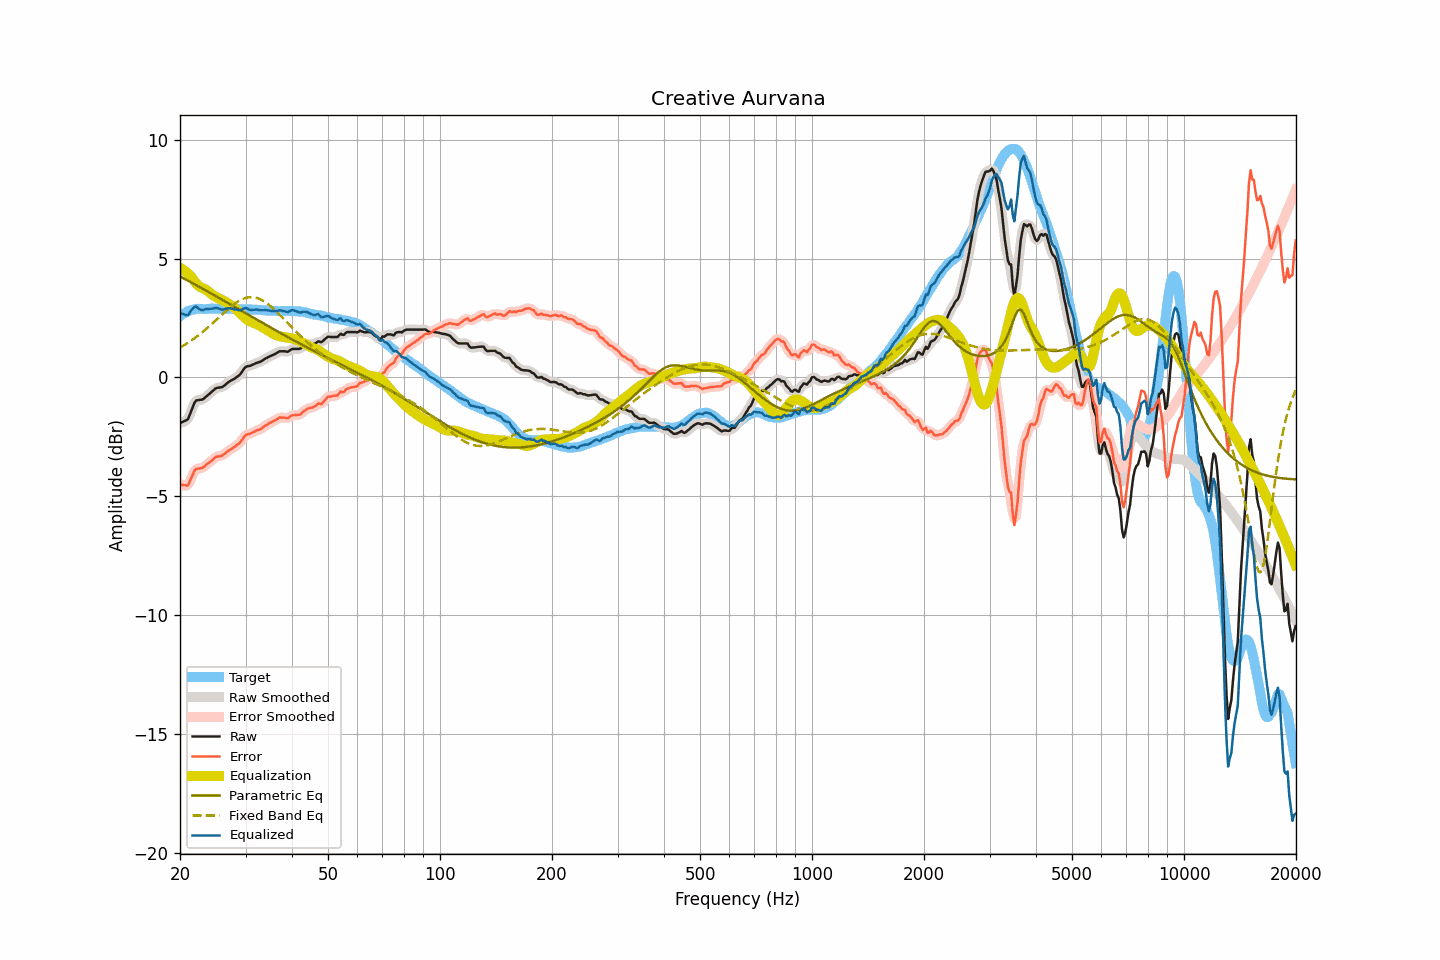

The data file committed next to this chart (first rows):
frequency, raw, smoothed, error, error_smoothed, equalization, parametric_eq, fixed_band_eq, equalized_raw, equalized_smoothed, target
20.00, -1.92, -1.91, -4.49, -4.48, 4.61, 4.24, 1.25, 2.69, 2.71, 2.57
20.20, -1.89, -1.90, -4.51, -4.53, 4.57, 4.21, 1.29, 2.68, 2.67, 2.62
20.40, -1.86, -1.88, -4.53, -4.55, 4.53, 4.17, 1.33, 2.66, 2.64, 2.67
20.61, -1.83, -1.85, -4.53, -4.55, 4.47, 4.14, 1.37, 2.64, 2.63, 2.70
20.81, -1.80, -1.80, -4.55, -4.55, 4.42, 4.10, 1.41, 2.62, 2.62, 2.75
21.02, -1.75, -1.72, -4.54, -4.50, 4.36, 4.06, 1.46, 2.61, 2.64, 2.79
21.23, -1.58, -1.59, -4.39, -4.40, 4.30, 4.03, 1.50, 2.72, 2.71, 2.81
21.44, -1.41, -1.42, -4.24, -4.25, 4.24, 3.99, 1.55, 2.82, 2.82, 2.83
21.66, -1.25, -1.23, -4.09, -4.08, 4.13, 3.96, 1.59, 2.89, 2.90, 2.85
21.87, -1.07, -1.09, -3.93, -3.95, 4.04, 3.92, 1.64, 2.97, 2.95, 2.86
22.09, -0.97, -1.00, -3.85, -3.87, 3.95, 3.88, 1.69, 2.98, 2.96, 2.88
22.31, -0.96, -0.95, -3.85, -3.84, 3.88, 3.84, 1.74, 2.92, 2.93, 2.89
22.54, -0.95, -0.95, -3.84, -3.83, 3.82, 3.81, 1.79, 2.87, 2.88, 2.89
22.76, -0.94, -0.95, -3.83, -3.83, 3.78, 3.77, 1.85, 2.84, 2.84, 2.88
22.99, -0.93, -0.92, -3.81, -3.80, 3.76, 3.73, 1.90, 2.82, 2.83, 2.87
23.22, -0.88, -0.88, -3.76, -3.76, 3.73, 3.69, 1.96, 2.85, 2.85, 2.87
23.45, -0.82, -0.83, -3.70, -3.70, 3.69, 3.66, 2.02, 2.87, 2.87, 2.87
23.69, -0.76, -0.77, -3.65, -3.65, 3.65, 3.62, 2.08, 2.88, 2.88, 2.88
23.92, -0.71, -0.71, -3.59, -3.59, 3.59, 3.58, 2.13, 2.88, 2.88, 2.88
24.16, -0.65, -0.65, -3.54, -3.54, 3.54, 3.54, 2.20, 2.88, 2.88, 2.89
24.40, -0.59, -0.59, -3.49, -3.48, 3.48, 3.50, 2.26, 2.89, 2.89, 2.90
24.65, -0.53, -0.53, -3.42, -3.42, 3.44, 3.47, 2.32, 2.90, 2.91, 2.89
24.89, -0.47, -0.48, -3.36, -3.37, 3.40, 3.43, 2.38, 2.93, 2.92, 2.89
25.14, -0.44, -0.45, -3.33, -3.34, 3.36, 3.39, 2.44, 2.92, 2.92, 2.89
25.39, -0.43, -0.43, -3.33, -3.32, 3.33, 3.35, 2.51, 2.90, 2.90, 2.90
25.65, -0.42, -0.42, -3.32, -3.31, 3.30, 3.31, 2.57, 2.87, 2.87, 2.89
25.91, -0.41, -0.41, -3.30, -3.29, 3.26, 3.27, 2.63, 2.85, 2.86, 2.88
26.16, -0.37, -0.37, -3.25, -3.25, 3.23, 3.23, 2.70, 2.86, 2.86, 2.88
26.43, -0.32, -0.32, -3.20, -3.20, 3.19, 3.20, 2.76, 2.87, 2.87, 2.88
26.69, -0.26, -0.26, -3.14, -3.15, 3.16, 3.16, 2.82, 2.89, 2.89, 2.88
26.96, -0.20, -0.21, -3.09, -3.10, 3.11, 3.12, 2.88, 2.91, 2.90, 2.89
27.23, -0.16, -0.16, -3.05, -3.05, 3.06, 3.08, 2.94, 2.90, 2.90, 2.89
27.50, -0.12, -0.13, -3.01, -3.01, 3.02, 3.04, 2.99, 2.89, 2.89, 2.89
27.77, -0.09, -0.09, -2.97, -2.97, 2.97, 3.00, 3.05, 2.88, 2.88, 2.87
28.05, -0.05, -0.05, -2.93, -2.92, 2.92, 2.96, 3.10, 2.87, 2.87, 2.87
28.33, -0.00, -0.01, -2.86, -2.87, 2.86, 2.92, 3.14, 2.86, 2.85, 2.86
28.62, 0.05, 0.04, -2.81, -2.82, 2.80, 2.88, 3.19, 2.84, 2.84, 2.86
28.90, 0.10, 0.10, -2.77, -2.76, 2.73, 2.84, 3.23, 2.83, 2.83, 2.87
29.19, 0.18, 0.18, -2.68, -2.68, 2.66, 2.81, 3.26, 2.84, 2.85, 2.86
29.48, 0.28, 0.28, -2.60, -2.59, 2.59, 2.77, 3.29, 2.87, 2.87, 2.87
29.78, 0.38, 0.37, -2.49, -2.50, 2.53, 2.73, 3.32, 2.91, 2.90, 2.86
30.08, 0.45, 0.43, -2.43, -2.43, 2.47, 2.69, 3.34, 2.92, 2.91, 2.87
30.38, 0.47, 0.47, -2.39, -2.39, 2.42, 2.65, 3.36, 2.89, 2.89, 2.86
30.68, 0.48, 0.48, -2.38, -2.37, 2.38, 2.61, 3.37, 2.85, 2.86, 2.86
30.99, 0.50, 0.50, -2.36, -2.35, 2.34, 2.57, 3.38, 2.84, 2.84, 2.86
31.30, 0.53, 0.53, -2.33, -2.33, 2.31, 2.53, 3.37, 2.84, 2.84, 2.85
31.61, 0.56, 0.56, -2.29, -2.29, 2.29, 2.49, 3.37, 2.84, 2.84, 2.85
31.93, 0.59, 0.59, -2.26, -2.26, 2.26, 2.45, 3.35, 2.85, 2.85, 2.85
32.24, 0.62, 0.61, -2.22, -2.23, 2.23, 2.42, 3.34, 2.85, 2.85, 2.84
32.57, 0.64, 0.64, -2.21, -2.20, 2.20, 2.38, 3.31, 2.84, 2.84, 2.84
32.89, 0.66, 0.66, -2.18, -2.17, 2.16, 2.34, 3.28, 2.82, 2.83, 2.84
33.22, 0.70, 0.70, -2.13, -2.13, 2.12, 2.30, 3.25, 2.82, 2.82, 2.83
33.55, 0.74, 0.74, -2.09, -2.09, 2.08, 2.26, 3.21, 2.82, 2.82, 2.83
33.89, 0.79, 0.78, -2.03, -2.04, 2.04, 2.22, 3.17, 2.83, 2.82, 2.81
34.23, 0.82, 0.82, -2.00, -1.99, 2.00, 2.18, 3.12, 2.82, 2.82, 2.82
34.57, 0.86, 0.86, -1.95, -1.95, 1.96, 2.15, 3.07, 2.82, 2.82, 2.81
34.92, 0.89, 0.89, -1.92, -1.92, 1.92, 2.11, 3.01, 2.81, 2.81, 2.80
35.27, 0.92, 0.92, -1.88, -1.88, 1.88, 2.07, 2.95, 2.79, 2.79, 2.80
35.62, 0.95, 0.95, -1.85, -1.85, 1.84, 2.03, 2.89, 2.78, 2.78, 2.80
35.97, 0.98, 0.98, -1.82, -1.82, 1.80, 1.99, 2.83, 2.78, 2.78, 2.79
... 635 more rows
